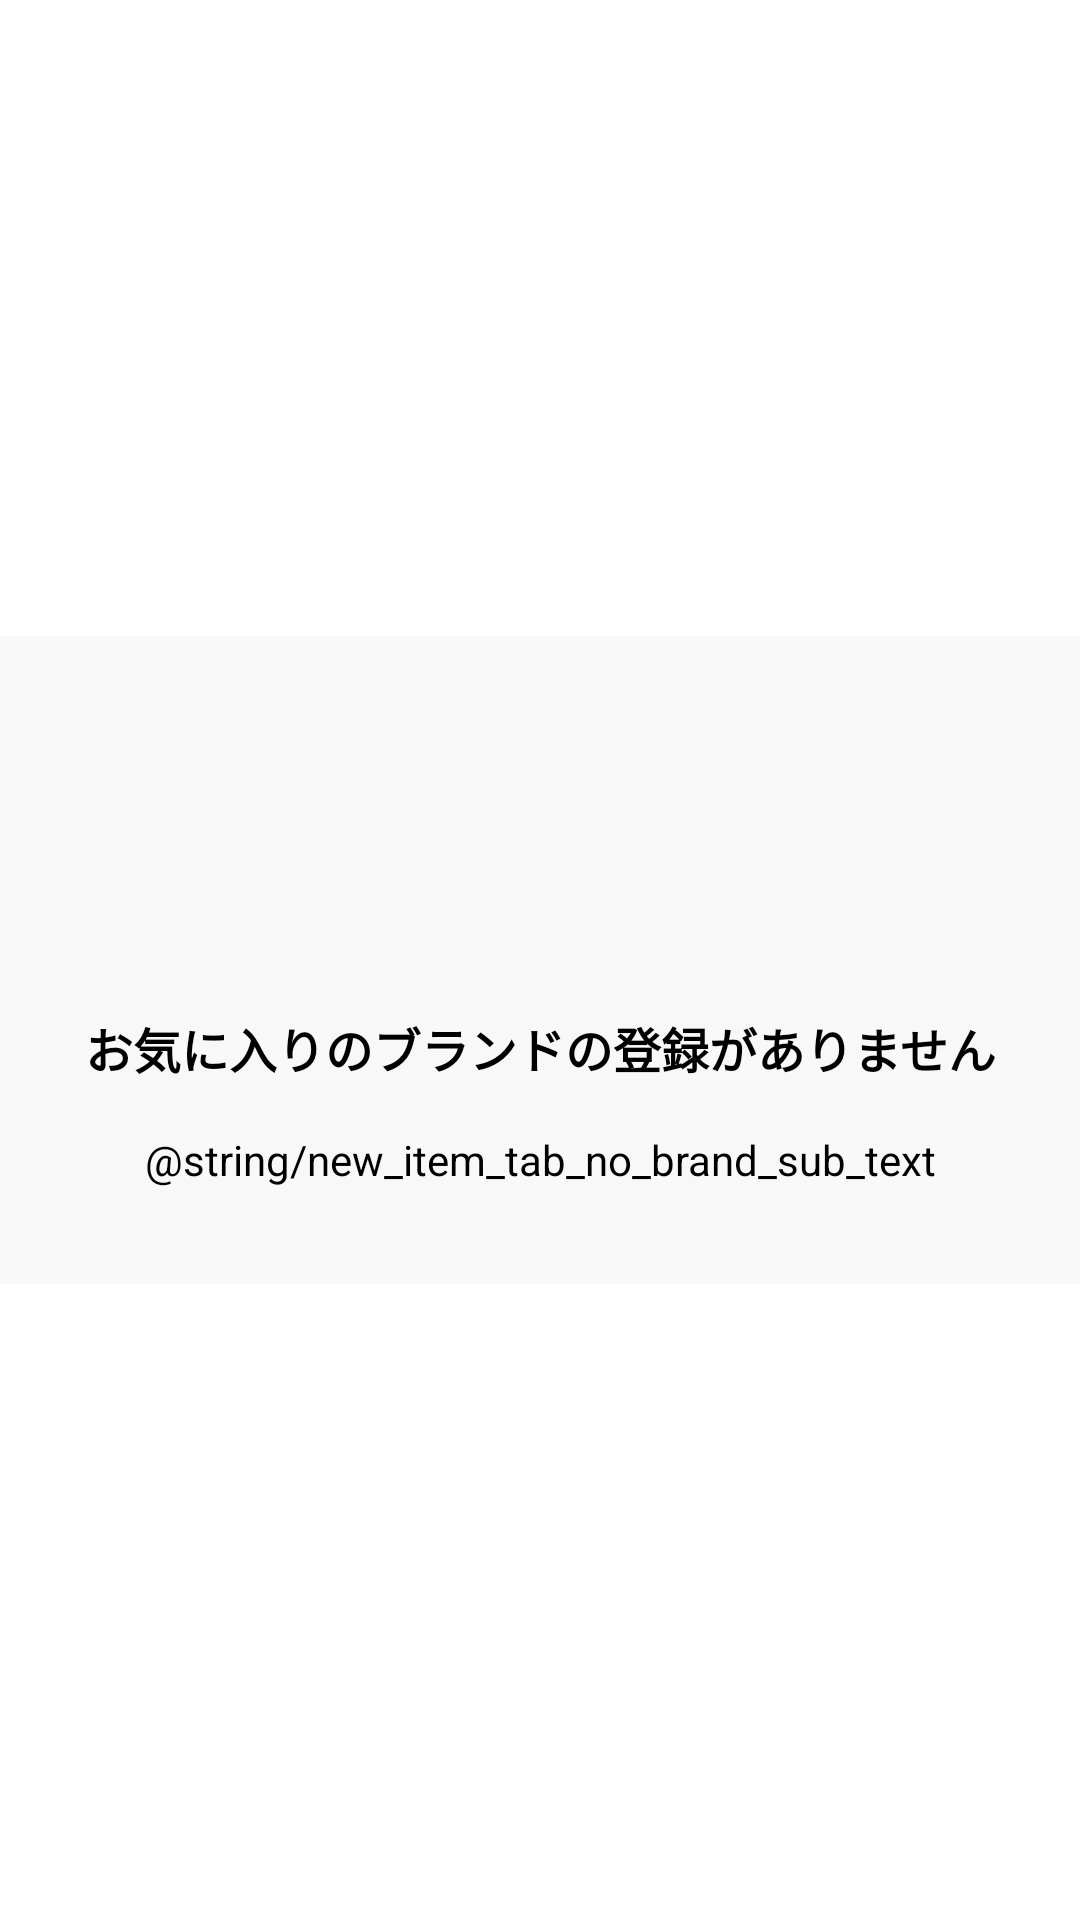

The Android layout XML behind this screen, and the referenced resources:
<!-- AndroidManifest.xml: application theme Theme.AndroidUITraining -->
<!-- res/layout/favorite_new_item_no_brand_registered.xml -->
<?xml version="1.0" encoding="utf-8"?>
<androidx.constraintlayout.widget.ConstraintLayout
    xmlns:android="http://schemas.android.com/apk/res/android"
    xmlns:app="http://schemas.android.com/apk/res-auto"
    android:layout_width="match_parent"
    android:layout_height="wrap_content"
    >

    <androidx.constraintlayout.widget.ConstraintLayout
        android:layout_width="0dp"
        android:layout_height="0dp"
        app:layout_constraintStart_toStartOf="parent"
        app:layout_constraintTop_toTopOf="parent"
        app:layout_constraintEnd_toEndOf="parent"
        app:layout_constraintBottom_toBottomOf="parent"
        app:layout_constraintDimensionRatio="h,5:3"
        android:background="@color/light_gray">

        <ImageView
            android:id="@+id/no_brand_image"
            android:layout_width="0dp"
            android:layout_height="0dp"
            android:src="@drawable/ic_android_black_24dp"
            app:layout_constraintTop_toTopOf="parent"
            app:layout_constraintStart_toStartOf="parent"
            app:layout_constraintEnd_toEndOf="parent"
            app:layout_constraintBottom_toTopOf="@id/no_brand_tv_main"
            android:contentDescription="@string/image"/>
        <TextView
            android:id="@+id/no_brand_tv_main"
            android:layout_width="0dp"
            android:layout_height="wrap_content"
            app:layout_constraintTop_toBottomOf="@id/no_brand_image"
            app:layout_constraintStart_toStartOf="parent"
            app:layout_constraintEnd_toEndOf="parent"
            app:layout_constraintBottom_toTopOf="@id/no_brand_tv_sub"
            android:text="@string/no_favorite_brand"
            android:gravity="center"
            android:textColor="@color/black"
            android:textStyle="bold"
            android:textSize="16sp"
            android:layout_marginBottom="16dp"/>

        <TextView
            android:id="@+id/no_brand_tv_sub"
            android:layout_width="0dp"
            android:layout_height="wrap_content"
            app:layout_constraintTop_toBottomOf="@id/no_brand_tv_main"
            app:layout_constraintStart_toStartOf="parent"
            app:layout_constraintEnd_toEndOf="parent"
            app:layout_constraintBottom_toBottomOf="parent"
            android:text="@string/new_item_tab_no_brand_sub_text"
            android:gravity="center"
            android:textColor="@color/black"
            android:layout_marginBottom="32dp"/>
    </androidx.constraintlayout.widget.ConstraintLayout>
</androidx.constraintlayout.widget.ConstraintLayout>
<!-- resources referenced by this layout -->
<resources>
  <color name="black">#FF000000</color>
  <color name="light_gray">#f8f8f8</color>
  <string name="image">画像</string>
  <string name="no_favorite_brand">お気に入りのブランドの登録がありません</string>
  <style name="Theme.AndroidUITraining" parent="Theme.MaterialComponents.Light.NoActionBar">
          
          <item name="colorPrimary">@color/black</item>
          <item name="colorPrimaryVariant">@color/black</item>
          <item name="colorOnPrimary">@color/white</item>
          
          <item name="colorSecondary">@color/teal_200</item>
          <item name="colorSecondaryVariant">@color/teal_700</item>
          <item name="colorOnSecondary">@color/black</item>
          
          <item name="android:statusBarColor" tools:targetApi="l">?attr/colorPrimaryVariant</item>
          
      </style>
  <color name="white">#FFFFFFFF</color>
  <!-- not gathered from this repository: default colours our renderer supplied (Android Studio template values) -->
  <color name="teal_200">#FF03DAC5</color>
  <color name="teal_700">#FF018786</color>
</resources>
